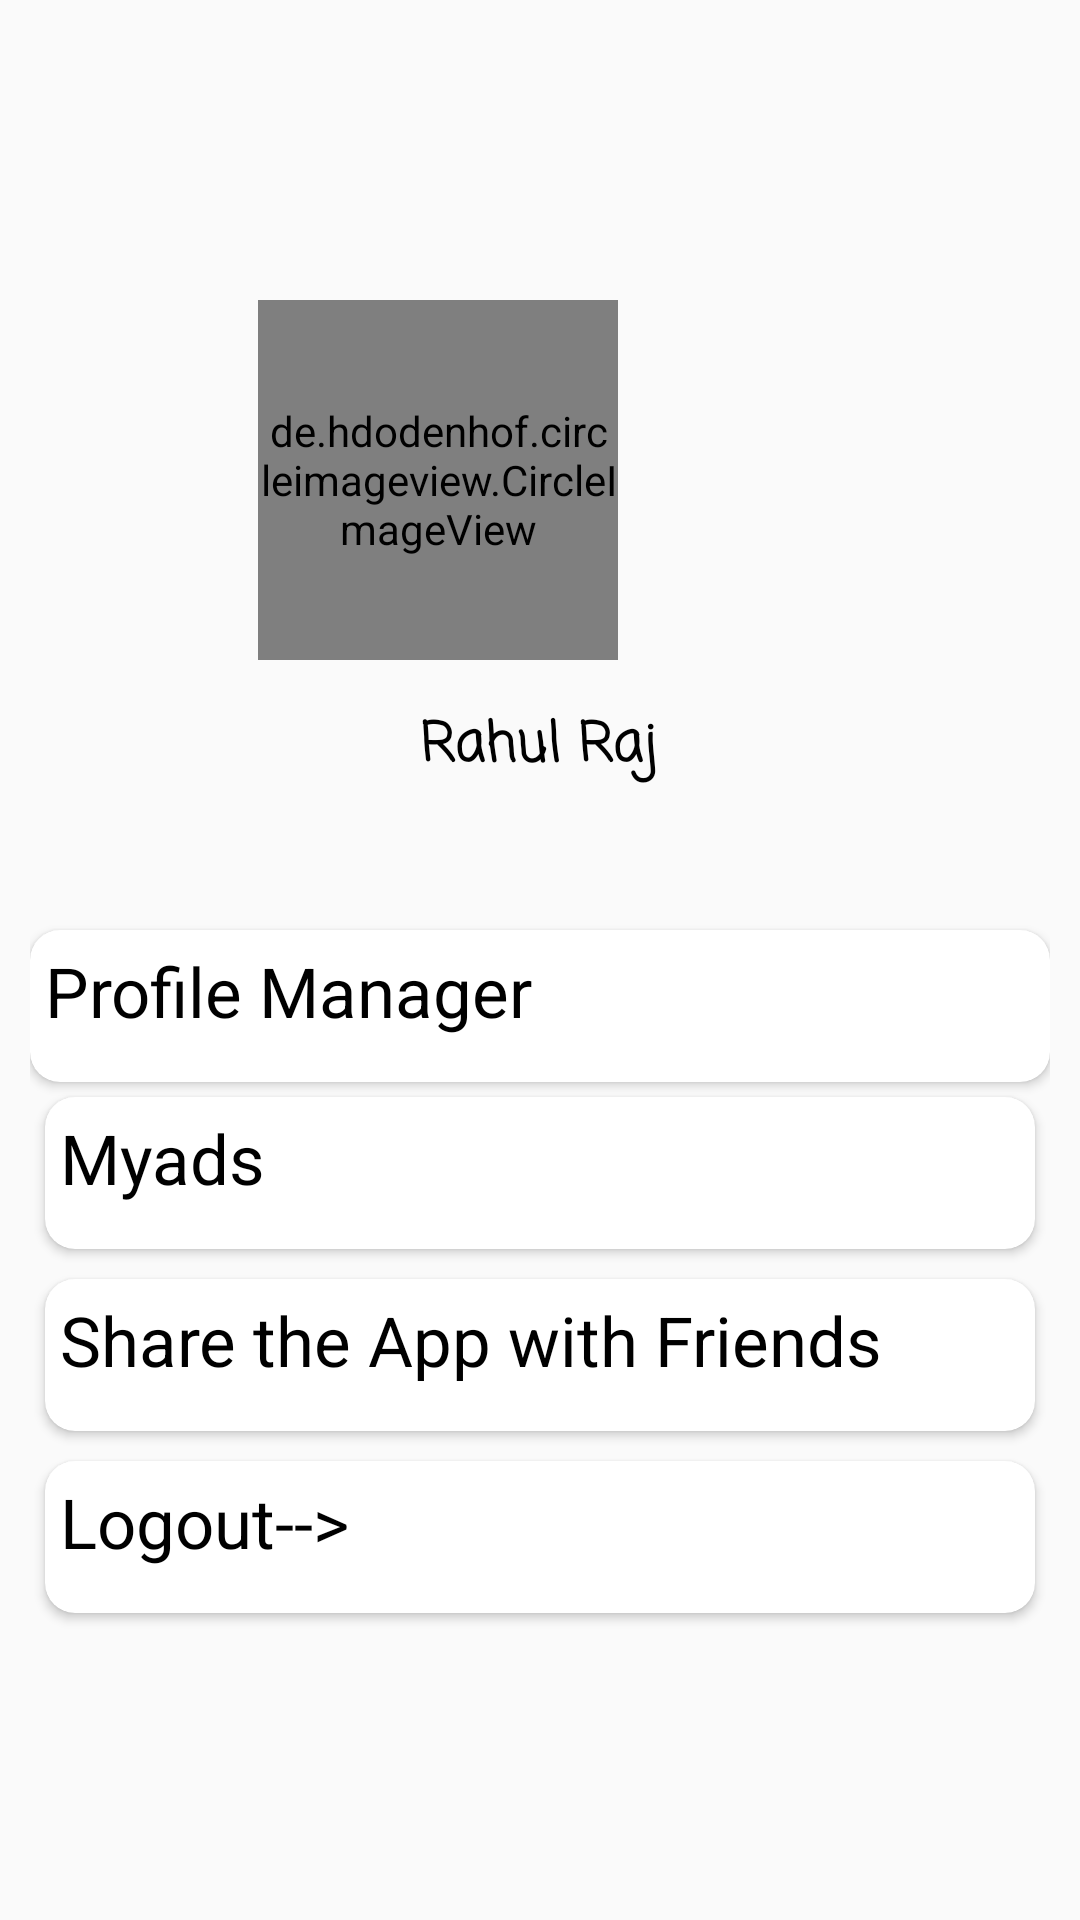

This screen was rendered from an Android layout file. Write that file and the resources it references.
<!-- AndroidManifest.xml: application theme AppTheme -->
<!-- res/layout/fragment_profile.xml -->
<?xml version="1.0" encoding="utf-8"?>
<RelativeLayout xmlns:android="http://schemas.android.com/apk/res/android"
    xmlns:tools="http://schemas.android.com/tools"
    android:layout_width="match_parent"
    android:layout_height="match_parent"
    android:padding="10dp"
    xmlns:app="http://schemas.android.com/apk/res-auto"
    tools:context=".profileFragment">

    <ImageView
        android:layout_width="wrap_content"
        android:layout_height="294dp"
        android:src="@drawable/profileback" />

    <de.hdodenhof.circleimageview.CircleImageView
        android:id="@+id/imageuser"
        android:layout_width="120dp"
        android:layout_height="120dp"
        android:layout_below="@+id/headText"
        android:layout_alignParentEnd="true"
        android:layout_alignParentRight="true"
        android:layout_marginTop="90dp"
        android:layout_marginEnd="144dp"
        android:layout_marginRight="144dp"
        android:src="@drawable/profiledho"
        app:civ_border_color="#FF000000"
        app:civ_border_width="2dp" />

    <TextView
        android:layout_width="match_parent"
        android:layout_height="wrap_content"
        android:layout_below="@+id/imageuser"
        android:layout_marginLeft="130dp"
        android:layout_marginTop="15dp"
        android:layout_marginRight="50dp"
        android:fontFamily="casual"
        android:text="Rahul Raj"
        android:id="@+id/nameuser"
        android:textColor="@color/design_default_color_on_secondary"
        android:textSize="18sp"
        android:textStyle="bold" />

    <androidx.cardview.widget.CardView
        android:id="@+id/profileRegistercard"
        android:layout_width="match_parent"
        android:layout_height="wrap_content"
        android:layout_marginTop="300dp"
        android:padding="5dp"
        app:cardBackgroundColor="@color/design_default_color_surface"
        app:cardCornerRadius="10dp">

        <TextView
            android:id="@+id/profileRegister"
            android:layout_width="378dp"
            android:layout_height="match_parent"
            android:layout_marginBottom="10dp"
            android:ems="10"
            android:padding="5dp"
            android:text="Profile Manager"
            android:textColor="@android:color/black"
            android:textSize="23dp" />

    </androidx.cardview.widget.CardView>
    <androidx.cardview.widget.CardView
        android:layout_width="match_parent"
        android:layout_height="wrap_content"
        android:layout_margin="5dp"
        android:id="@+id/logcard"
        android:layout_below="@+id/profileRegistercard"
        app:cardCornerRadius="10dp">
        <TextView
            android:id="@+id/Myads"
            android:layout_width="match_parent"
            android:layout_height="wrap_content"
            android:layout_marginBottom="10dp"
            android:ems="10"
            android:padding="5dp"
            android:text="Myads"
            android:textColor="@android:color/black"
            android:textSize="23dp" />

    </androidx.cardview.widget.CardView>
    <androidx.cardview.widget.CardView
        android:layout_width="match_parent"
        android:layout_height="wrap_content"
        android:layout_margin="5dp"
        android:layout_below="@id/logcard"
        android:id="@+id/sharecards"
        app:cardCornerRadius="10dp">
        <TextView
            android:id="@+id/shareit"
            android:layout_width="match_parent"
            android:layout_height="wrap_content"
            android:layout_marginBottom="10dp"
            android:ems="10"
            android:padding="5dp"
            android:text="Share the App with Friends"
            android:textColor="@android:color/black"
            android:textSize="23dp" />

    </androidx.cardview.widget.CardView>
    <androidx.cardview.widget.CardView
        android:layout_width="match_parent"
        android:layout_height="wrap_content"
        android:layout_margin="5dp"
        android:layout_below="@id/sharecards"
        app:cardCornerRadius="10dp">
        <TextView
            android:id="@+id/logout"
            android:layout_width="match_parent"
            android:layout_height="wrap_content"
            android:layout_marginBottom="10dp"
            android:ems="10"
            android:padding="5dp"
            android:text="Logout-->"
            android:textColor="@android:color/black"
            android:textSize="23dp" />

    </androidx.cardview.widget.CardView>

</RelativeLayout>
<!-- resources referenced by this layout -->
<resources>
  <!-- drawable profiledho: jpg bitmap (drawable, 16020 bytes) -->
  <style name="AppTheme" parent="Theme.AppCompat.Light.NoActionBar">
          
          <item name="colorPrimary">#d500f9</item>
          <item name="colorPrimaryDark">#d500f9</item>
          <item name="colorAccent">@color/colorAccent</item>
      </style>
  <color name="colorAccent">#D8C8C2</color>
</resources>
